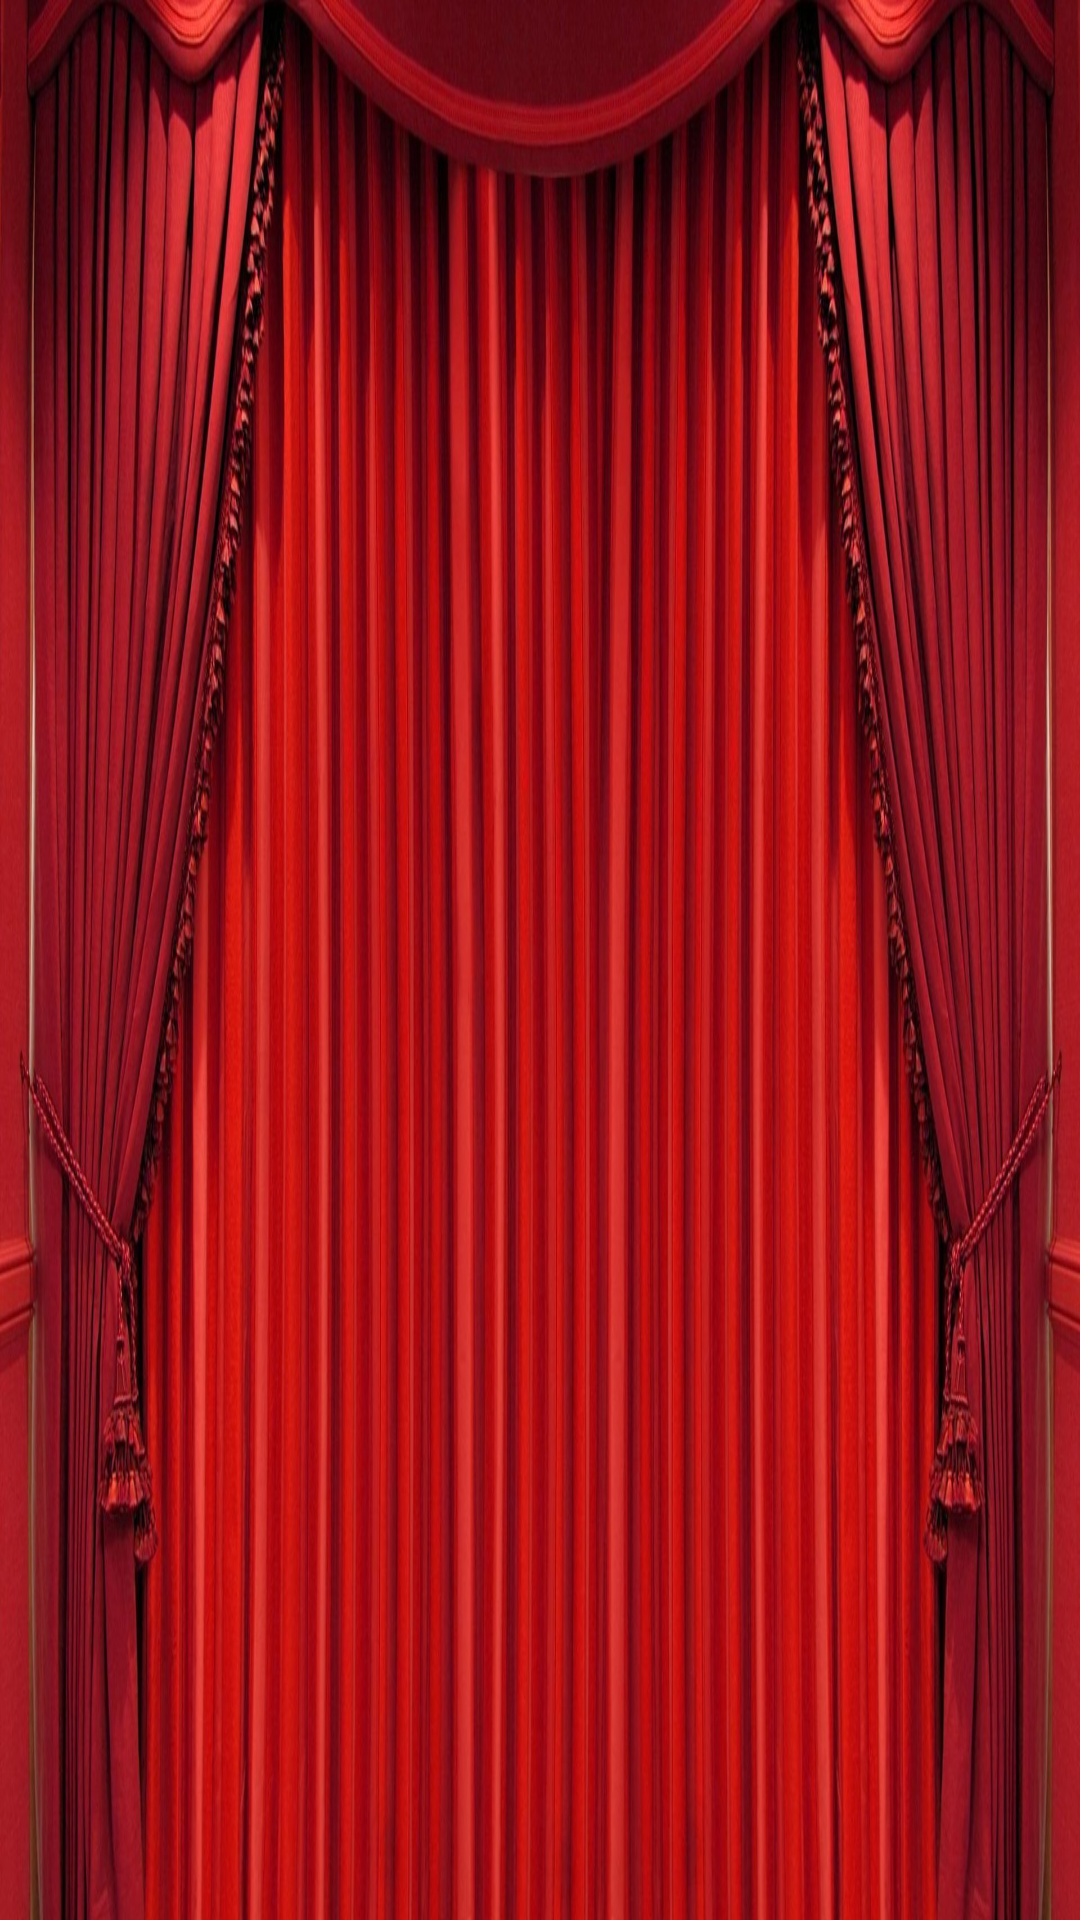

Here is an Android app screen rendered from its layout file. Give the layout XML and the strings, colors and styles it references.
<!-- AndroidManifest.xml: application theme Theme.UAS_IBNU_REVAN_PONDA_CANDRA -->
<!-- res/layout/fragment_bioskop.xml -->
<?xml version="1.0" encoding="utf-8"?>
<FrameLayout xmlns:android="http://schemas.android.com/apk/res/android"
    xmlns:tools="http://schemas.android.com/tools"
    android:layout_width="match_parent"
    android:layout_height="match_parent"
    android:background="@drawable/bacgroud1"
    tools:context=".BioskopFragment">

    <androidx.recyclerview.widget.RecyclerView
        android:id="@+id/cinemaFragment"
        android:layout_width="match_parent"
        android:layout_height="match_parent"
        tools:listitem="@layout/item_cardview_cinema"/>


</FrameLayout>
<!-- res/layout/item_cardview_cinema.xml (included above) -->
<?xml version="1.0" encoding="utf-8"?>
<com.google.android.material.card.MaterialCardView xmlns:android="http://schemas.android.com/apk/res/android"
    xmlns:app="http://schemas.android.com/apk/res-auto"
    android:id="@+id/cardviewCinema"
    android:layout_width="match_parent"
    android:layout_height="wrap_content"
    android:layout_marginLeft="8dp"
    android:layout_marginTop="10dp"
    android:layout_marginRight="8dp"
    android:layout_marginBottom="4dp"
    app:cardCornerRadius="4dp">

    <RelativeLayout
        android:layout_width="match_parent"
        android:layout_height="60dp"
        android:padding="8dp">

        <ImageView
            android:id="@+id/img_item_cinema"
            android:layout_width="24dp"
            android:layout_height="24dp"
            android:layout_marginTop="10dp"
            android:scaleType="centerCrop"
            android:src="@drawable/ic_theaters"
            android:contentDescription="@string/app_name"
            app:tint="@color/purple_500" />
        <TextView
            android:id="@+id/tv_item_cinema_name"
            android:layout_width="match_parent"
            android:layout_height="wrap_content"
            android:layout_marginLeft="16dp"
            android:layout_marginTop="10dp"
            android:layout_marginBottom="8dp"
            android:layout_toEndOf="@+id/img_item_cinema"
            android:textSize="16sp"
            android:textStyle="bold"
            android:text="@string/app_name"/>

    </RelativeLayout>


</com.google.android.material.card.MaterialCardView>
<!-- resources referenced by this layout -->
<resources>
  <color name="purple_500">#FF6200EE</color>
  <!-- drawable bacgroud1: jpg bitmap (drawable, 371648 bytes) -->
  <string name="app_name">UAS_IBNU_REVAN_PONDA_CANDRA</string>
  <style name="Theme.UAS_IBNU_REVAN_PONDA_CANDRA" parent="Theme.MaterialComponents.DayNight.DarkActionBar">
          
          <item name="colorPrimary">@color/purple_500</item>
          <item name="colorPrimaryVariant">@color/purple_700</item>
          <item name="colorOnPrimary">@color/white</item>
          
          <item name="colorSecondary">@color/teal_200</item>
          <item name="colorSecondaryVariant">@color/teal_700</item>
          <item name="colorOnSecondary">@color/black</item>
          
          <item name="android:statusBarColor" tools:targetApi="l">?attr/colorPrimaryVariant</item>
          
      </style>
  <color name="purple_700">#FF3700B3</color>
  <color name="white">#FFFFFFFF</color>
  <color name="teal_200">#FF03DAC5</color>
  <color name="teal_700">#FF018786</color>
  <color name="black">#FF000000</color>
</resources>
